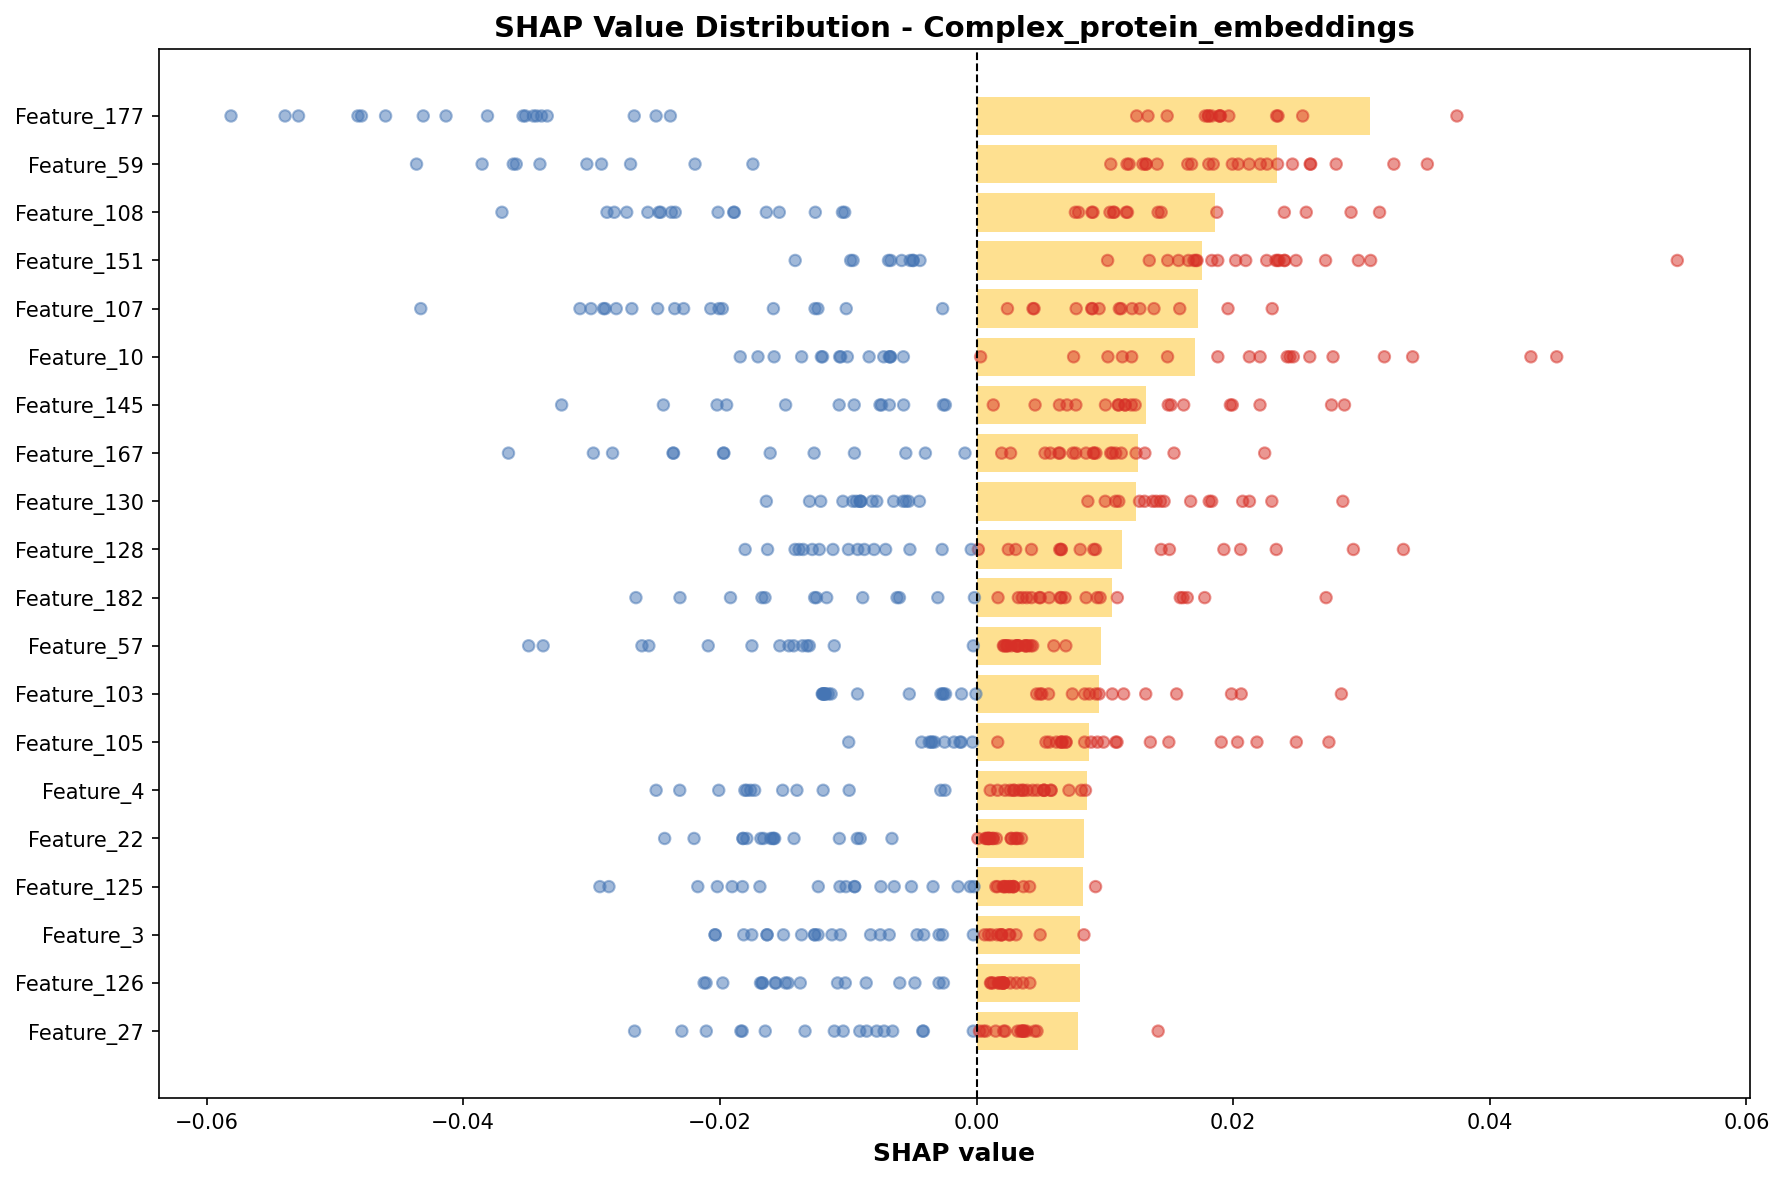

Data behind this chart, as committed beside it:
feature, importance
Feature_177, 0.03063
Feature_59, 0.02344
Feature_108, 0.01857
Feature_151, 0.0176
Feature_107, 0.01723
Feature_10, 0.01702
Feature_145, 0.01319
Feature_167, 0.01262
Feature_130, 0.01246
Feature_128, 0.01136
Feature_182, 0.01052
Feature_57, 0.009727
Feature_103, 0.009572
Feature_105, 0.008747
Feature_4, 0.008589
Feature_22, 0.008366
Feature_125, 0.008287
Feature_3, 0.00806
Feature_126, 0.00805
Feature_27, 0.007944
Feature_17, 0.007856
Feature_116, 0.007773
Feature_53, 0.007329
Feature_73, 0.007115
Feature_6, 0.007104
Feature_87, 0.006844
Feature_28, 0.006686
Feature_44, 0.006424
Feature_143, 0.00629
Feature_106, 0.006289
Feature_38, 0.006283
Feature_47, 0.006187
Feature_92, 0.006175
Feature_82, 0.005898
Feature_155, 0.005849
Feature_148, 0.005709
Feature_78, 0.005544
Feature_77, 0.005366
Feature_16, 0.005349
Feature_150, 0.005184
Feature_189, 0.005183
Feature_141, 0.005005
Feature_104, 0.004908
Feature_36, 0.004825
Feature_123, 0.00482
Feature_118, 0.004803
Feature_29, 0.004799
Feature_96, 0.00478
Feature_183, 0.004719
Feature_199, 0.004549
